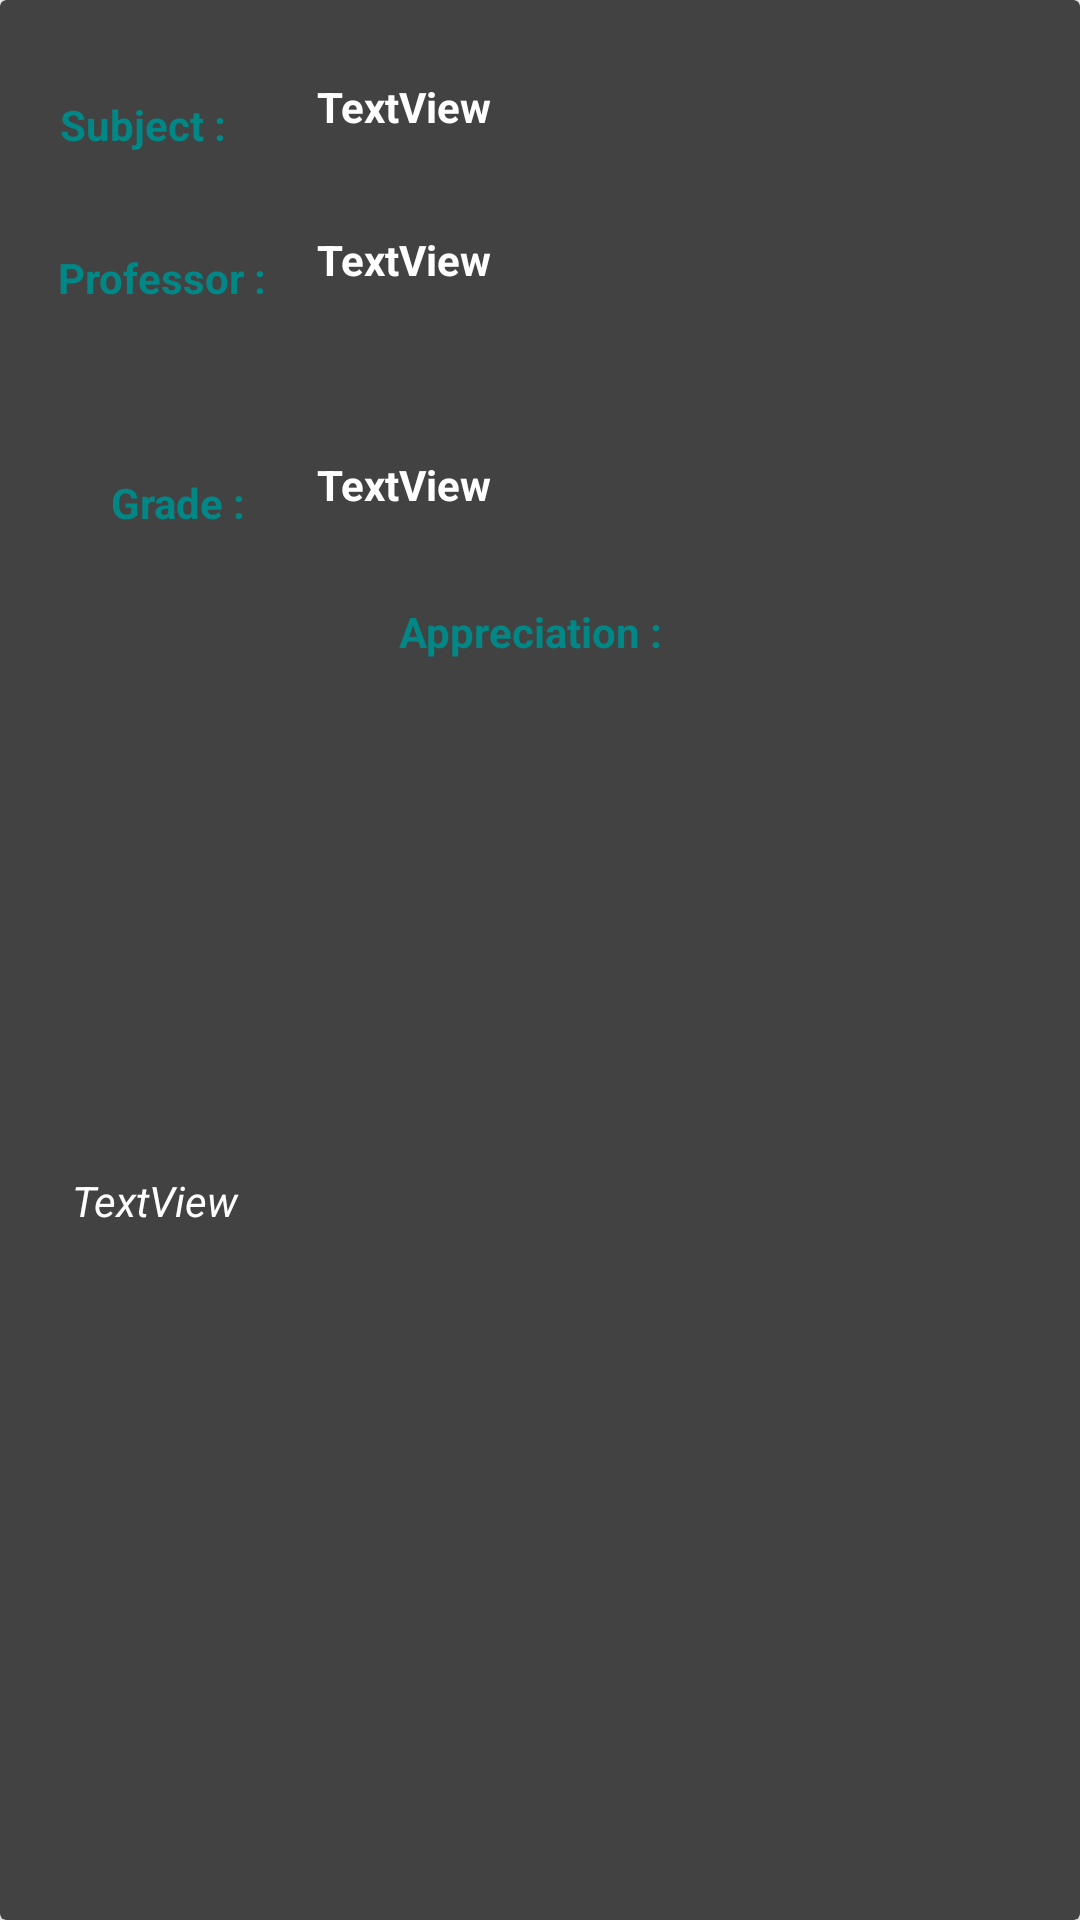

Here is an Android app screen rendered from its layout file. Give the layout XML and the strings, colors and styles it references.
<!-- AndroidManifest.xml: application theme Theme.FindMyWay -->
<!-- res/layout/grade_card.xml -->
<?xml version="1.0" encoding="utf-8"?>
<androidx.cardview.widget.CardView xmlns:android="http://schemas.android.com/apk/res/android"
    xmlns:app="http://schemas.android.com/apk/res-auto"
    xmlns:tools="http://schemas.android.com/tools"
    android:layout_width="match_parent"
    android:layout_height="350dp"
    android:layout_margin="10dp"
    app:cardBackgroundColor="@color/cardview_dark_background"
    app:cardElevation="6dp">

    <androidx.constraintlayout.widget.ConstraintLayout
        android:layout_width="match_parent"
        android:layout_height="match_parent">


        <TextView
            android:id="@+id/AnswerInput"
            android:layout_width="355dp"
            android:layout_height="95dp"
            android:layout_marginTop="16dp"
            android:text="TextView"
            android:textColor="@color/white"
            android:textStyle="italic"
            app:layout_constraintBottom_toBottomOf="parent"
            app:layout_constraintEnd_toEndOf="@+id/gradeText"
            app:layout_constraintStart_toStartOf="@+id/textView16"
            app:layout_constraintTop_toBottomOf="@+id/textView17" />

        <TextView
            android:id="@+id/textView17"
            android:layout_width="wrap_content"
            android:layout_height="wrap_content"
            android:layout_marginTop="24dp"
            android:text="Appreciation :"
            android:textColor="@color/teal_700"
            android:textStyle="bold"
            app:layout_constraintEnd_toEndOf="@+id/gradeText"
            app:layout_constraintHorizontal_bias="0.398"
            app:layout_constraintStart_toStartOf="@+id/textView16"
            app:layout_constraintTop_toBottomOf="@+id/textView16" />

        <TextView
            android:id="@+id/gradeText"
            android:layout_width="260dp"
            android:layout_height="31dp"
            android:text="TextView"
            android:textColor="@color/white"
            android:textStyle="bold"
            app:layout_constraintBottom_toBottomOf="@+id/textView16"
            app:layout_constraintEnd_toEndOf="@+id/profNameText"
            app:layout_constraintStart_toStartOf="@+id/profNameText"
            app:layout_constraintTop_toTopOf="@+id/textView16" />

        <TextView
            android:id="@+id/textView16"
            android:layout_width="wrap_content"
            android:layout_height="wrap_content"
            android:layout_marginTop="56dp"
            android:text="Grade :"
            android:textColor="@color/teal_700"
            android:textStyle="bold"
            app:layout_constraintEnd_toEndOf="@+id/textView15"
            app:layout_constraintHorizontal_bias="0.72"
            app:layout_constraintStart_toStartOf="@+id/textView15"
            app:layout_constraintTop_toBottomOf="@+id/textView15" />

        <TextView
            android:id="@+id/profNameText"
            android:layout_width="260dp"
            android:layout_height="31dp"
            android:text="TextView"
            android:textColor="@color/white"
            android:textStyle="bold"
            app:layout_constraintBottom_toBottomOf="@+id/textView15"
            app:layout_constraintEnd_toEndOf="@+id/QuestionNameText"
            app:layout_constraintStart_toStartOf="@+id/QuestionNameText"
            app:layout_constraintTop_toTopOf="@+id/textView15" />

        <TextView
            android:id="@+id/textView15"
            android:layout_width="wrap_content"
            android:layout_height="wrap_content"
            android:layout_marginTop="32dp"
            android:text="Professor :"
            android:textColor="@color/teal_700"
            android:textStyle="bold"
            app:layout_constraintEnd_toEndOf="@+id/Label"
            app:layout_constraintHorizontal_bias="0.071"
            app:layout_constraintStart_toStartOf="@+id/Label"
            app:layout_constraintTop_toBottomOf="@+id/Label" />

        <TextView
            android:id="@+id/QuestionNameText"
            android:layout_width="260dp"
            android:layout_height="31dp"
            android:layout_marginStart="36dp"
            android:text="TextView"
            android:textColor="@color/white"
            android:textStyle="bold"
            app:layout_constraintBottom_toBottomOf="@+id/Label"
            app:layout_constraintEnd_toEndOf="parent"
            app:layout_constraintStart_toEndOf="@+id/Label"
            app:layout_constraintTop_toTopOf="@+id/Label" />

        <TextView
            android:id="@+id/Label"
            android:layout_width="wrap_content"
            android:layout_height="wrap_content"
            android:layout_marginStart="20dp"
            android:layout_marginTop="32dp"
            android:text="Subject :"
            android:textColor="@color/teal_700"
            android:textStyle="bold"
            app:layout_constraintStart_toStartOf="parent"
            app:layout_constraintTop_toTopOf="parent" />

    </androidx.constraintlayout.widget.ConstraintLayout>
</androidx.cardview.widget.CardView>
<!-- resources referenced by this layout -->
<resources>
  <color name="teal_700">#FF018786</color>
  <color name="white">#FFFFFFFF</color>
  <style name="Theme.FindMyWay" parent="Theme.MaterialComponents.DayNight.NoActionBar">
          
          <item name="colorPrimary">@color/purple_500</item>
          <item name="colorPrimaryVariant">@color/purple_700</item>
          <item name="colorOnPrimary">@color/white</item>
          
          <item name="colorSecondary">@color/teal_200</item>
          <item name="colorSecondaryVariant">@color/teal_700</item>
          <item name="colorOnSecondary">@color/black</item>
          
          <item name="android:statusBarColor" tools:targetApi="l">?attr/colorPrimaryVariant</item>
          
      </style>
  <color name="purple_500">#FF6200EE</color>
  <color name="purple_700">#FF3700B3</color>
  <color name="teal_200">#FF03DAC5</color>
  <color name="black">#FF000000</color>
</resources>
